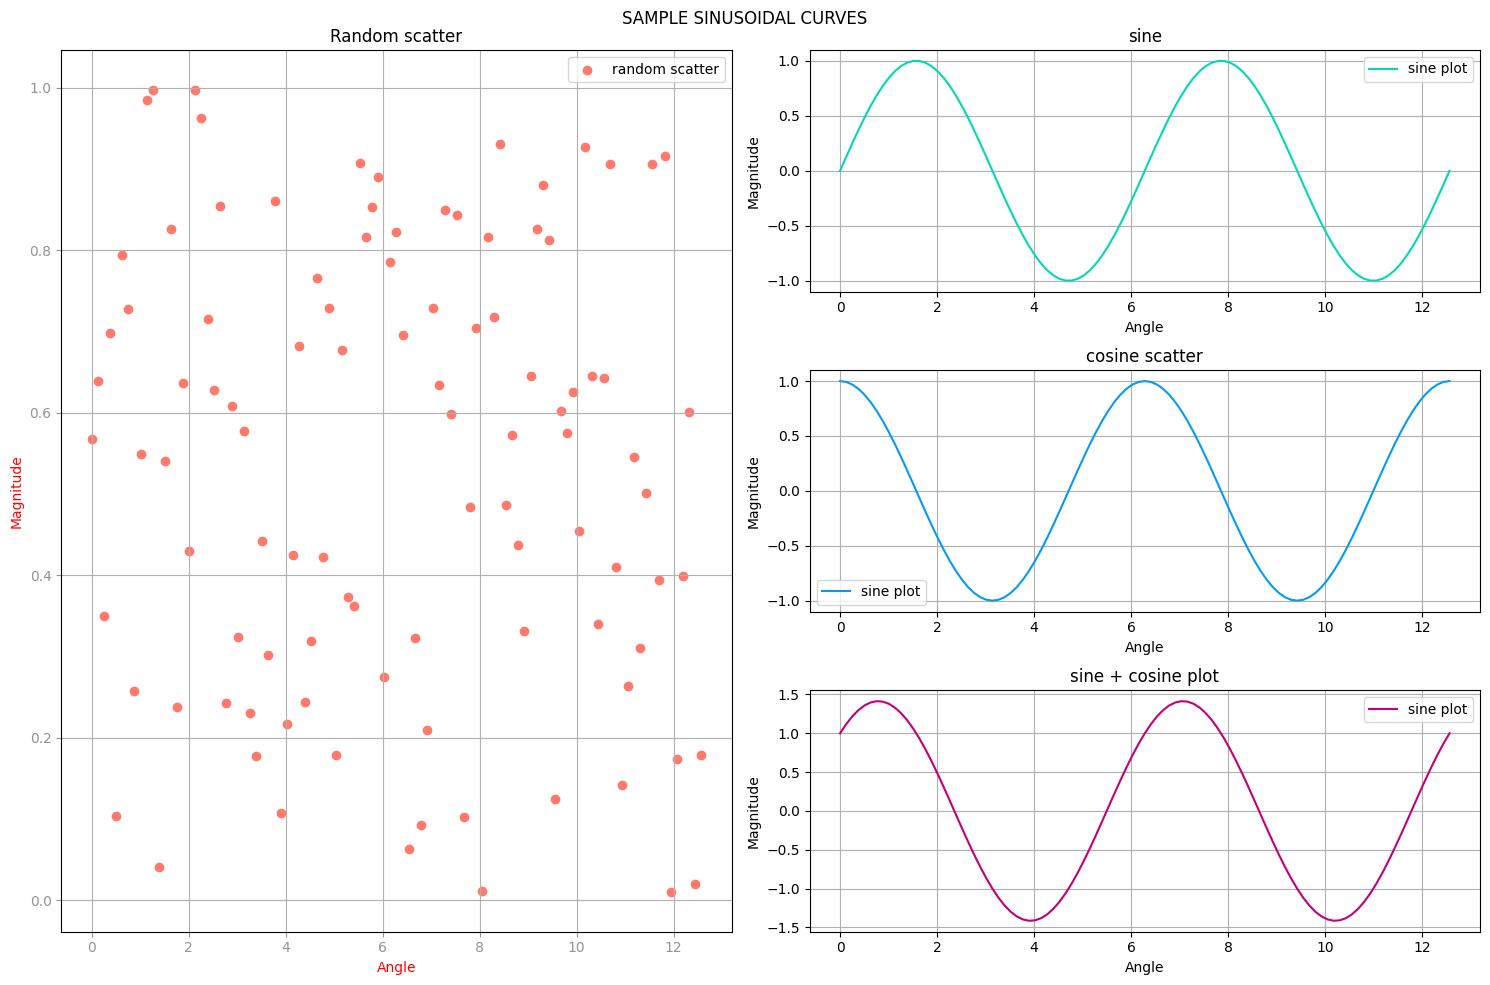

The matplotlib source for this figure:
import numpy as np
import matplotlib.pyplot as plt
import matplotlib as mpl 
mpl.style.use('default')

n = 101
x = np.linspace(0, 4*np.pi, n)
y1 = np.sin(x)
y2 = np.cos(x)
r = np.random.random(n)

# Create the figure handle
# Default figure size = l times w = 8x6 inch squared
fig = plt.figure(figsize=(15,10))
 
# Plot # 1
ax1 = fig.add_subplot(121)
ax1.scatter(x,r, color = 'xkcd:salmon', linestyle = '-', label = 'random scatter')
ax1.set_title('Random scatter')
ax1.set_xlabel('Angle', color = 'r')
ax1.set_ylabel('Magnitude', color = 'r')
ax1.tick_params(axis = 'x', colors = 'xkcd:grey')
ax1.tick_params(axis = 'y', colors = 'xkcd:grey')
ax1.grid(True)
ax1.legend()

# Plot 2
ax2 = fig.add_subplot(322)
ax2.plot(x, y1, color = 'xkcd:aquamarine', linestyle = '-', label = 'sine plot')
ax2.set_title('sine')
ax2.set_xlabel('Angle')
ax2.set_ylabel('Magnitude')
ax2.grid(True)
ax2.legend()

# Plot 3
ax3 = fig.add_subplot(324)
ax3.plot(x, y2, color = 'xkcd:azure', linestyle = '-', label = 'sine plot')
ax3.set_title('cosine scatter')
ax3.set_xlabel('Angle')
ax3.set_ylabel('Magnitude')
ax3.grid(True)
ax3.legend()

# Plot 4
ax4 = fig.add_subplot(326)
ax4.plot(x, y1 + y2, color = 'xkcd:magenta', linestyle = '-', label = 'sine plot')
ax4.set_title('sine + cosine plot')
ax4.set_xlabel('Angle')
ax4.set_ylabel('Magnitude')
ax4.grid(True)
ax4.legend()

# To space out the figure
plt.tight_layout()

# To make the super title appear prominently
plt.subplots_adjust(top = 0.94)

# Create a super title
fig.suptitle('SAMPLE SINUSOIDAL CURVES')

# To save the figures
plt.savefig('sinusoidal_plots.png', format = 'png', dpi = 400, bbox_inches = 'tight') 
plt.show()
